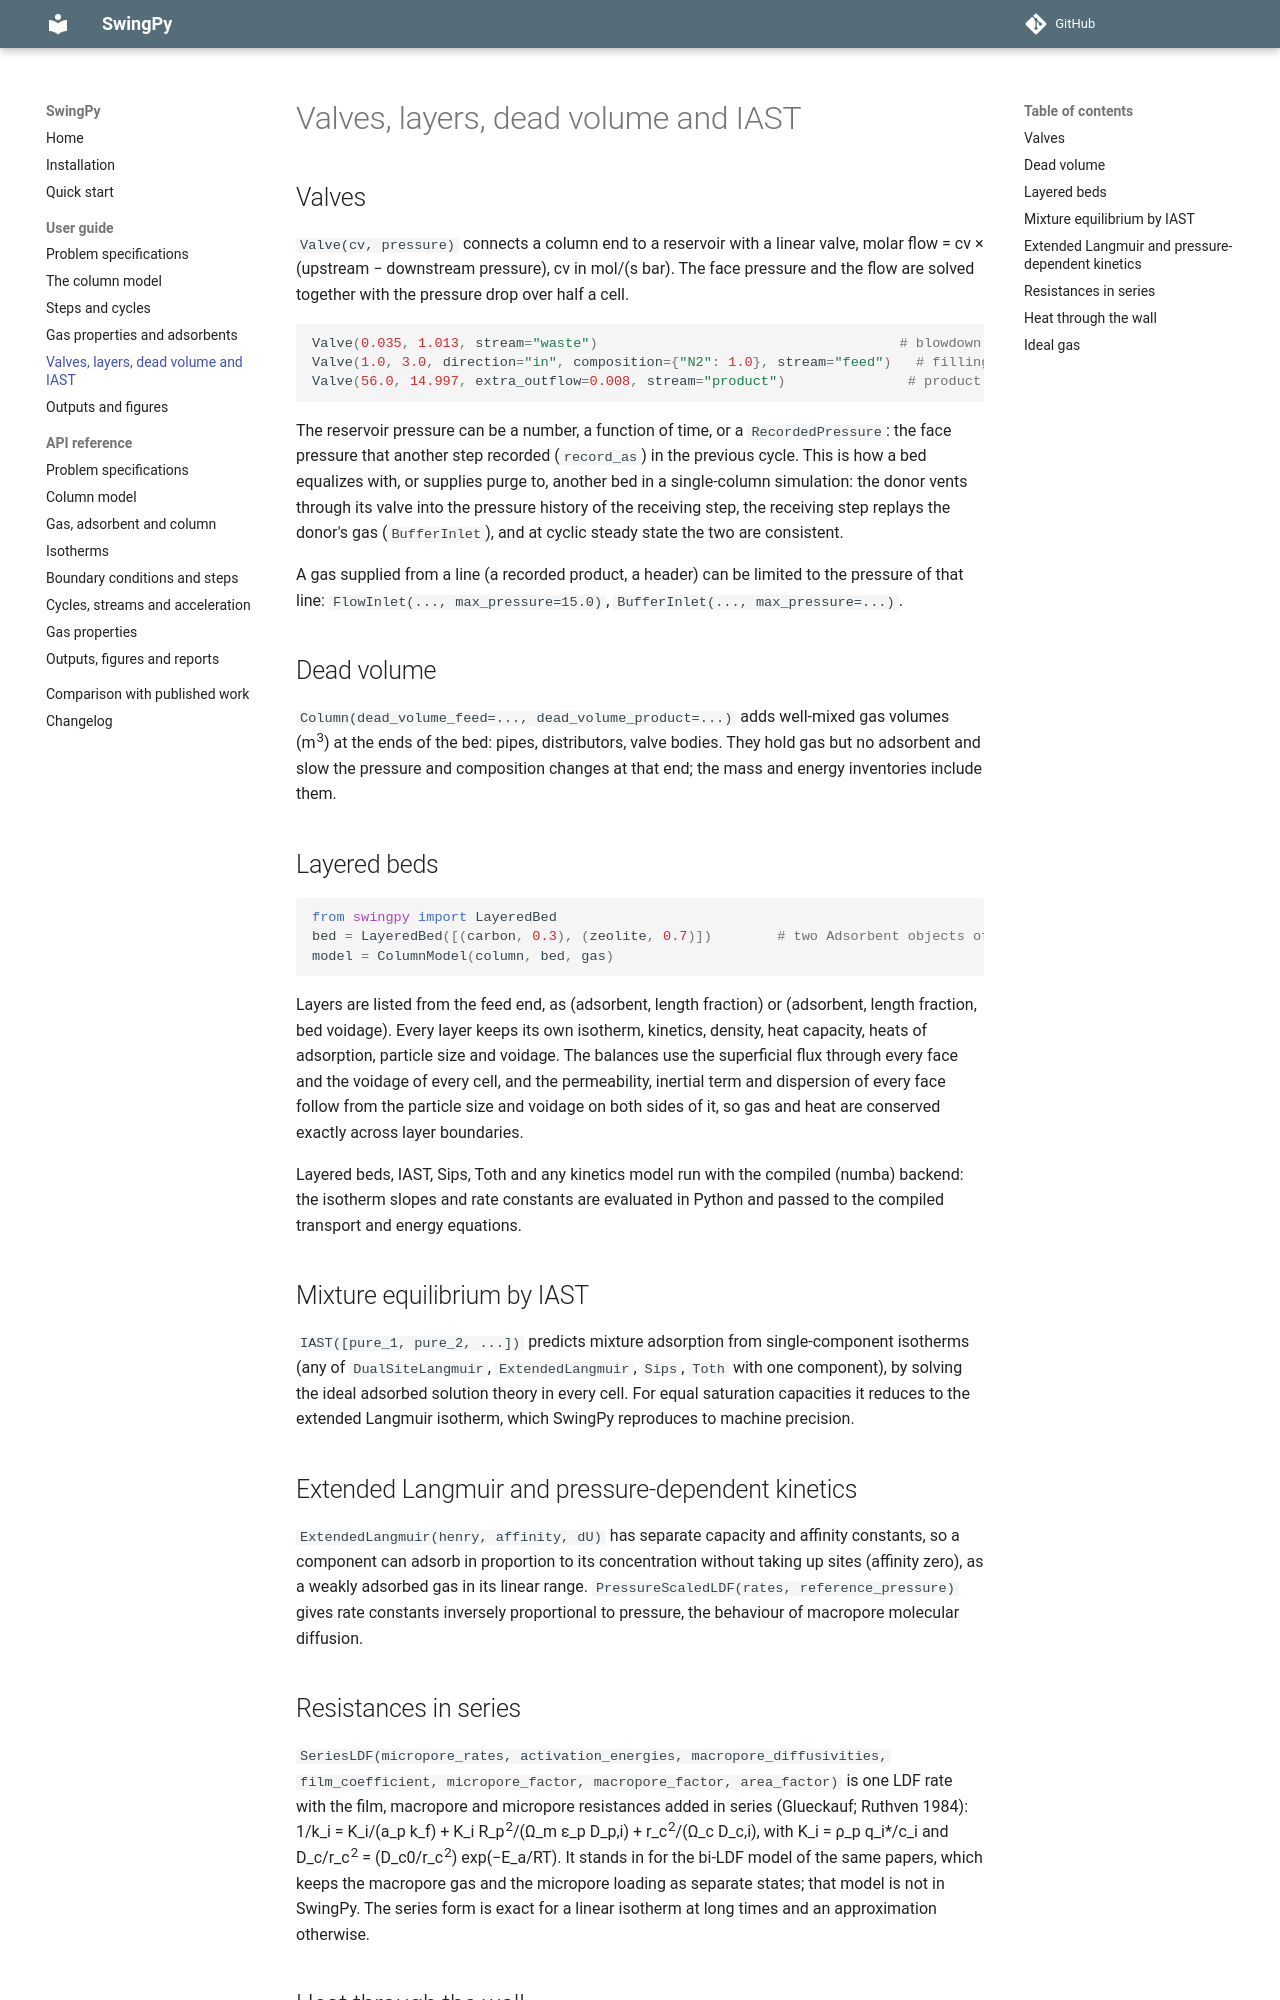

repository: mohammmadyazdani/swingpy · page: guide/extensions/index.html · generator: mkdocs

# Valves, layers, dead volume and IAST

## Valves

`Valve(cv, pressure)` connects a column end to a reservoir with a linear valve, molar flow = cv × (upstream − downstream pressure), cv in mol/(s bar). The face pressure and the flow are solved together with the pressure drop over half a cell.

```python
Valve(0.035, 1.013, stream="waste")                                     # blowdown to the waste line
Valve(1.0, 3.0, direction="in", composition={"N2": 1.0}, stream="feed")   # filling from a 3 bar header
Valve(56.0, 14.997, extra_outflow=0.008, stream="product")               # product valve and a fixed side draw
```

The reservoir pressure can be a number, a function of time, or a `RecordedPressure`: the face pressure that another step recorded (`record_as`) in the previous cycle. This is how a bed equalizes with, or supplies purge to, another bed in a single-column simulation: the donor vents through its valve into the pressure history of the receiving step, the receiving step replays the donor's gas (`BufferInlet`), and at cyclic steady state the two are consistent.

A gas supplied from a line (a recorded product, a header) can be limited to the pressure of that line: `FlowInlet(..., max_pressure=15.0)`, `BufferInlet(..., max_pressure=...)`.

## Dead volume

`Column(dead_volume_feed=..., dead_volume_product=...)` adds well-mixed gas volumes (m<sup>3</sup>) at the ends of the bed: pipes, distributors, valve bodies. They hold gas but no adsorbent and slow the pressure and composition changes at that end; the mass and energy inventories include them.

## Layered beds

```python
from swingpy import LayeredBed
bed = LayeredBed([(carbon, 0.3), (zeolite, 0.7)])        # two Adsorbent objects of your own
model = ColumnModel(column, bed, gas)
```

Layers are listed from the feed end, as (adsorbent, length fraction) or (adsorbent, length fraction, bed voidage). Every layer keeps its own isotherm, kinetics, density, heat capacity, heats of adsorption, particle size and voidage. The balances use the superficial flux through every face and the voidage of every cell, and the permeability, inertial term and dispersion of every face follow from the particle size and voidage on both sides of it, so gas and heat are conserved exactly across layer boundaries.

Layered beds, IAST, Sips, Toth and any kinetics model run with the compiled (numba) backend: the isotherm slopes and rate constants are evaluated in Python and passed to the compiled transport and energy equations.

## Mixture equilibrium by IAST

`IAST([pure_1, pure_2, ...])` predicts mixture adsorption from single-component isotherms (any of `DualSiteLangmuir`, `ExtendedLangmuir`, `Sips`, `Toth` with one component), by solving the ideal adsorbed solution theory in every cell. For equal saturation capacities it reduces to the extended Langmuir isotherm, which SwingPy reproduces to machine precision.

## Extended Langmuir and pressure-dependent kinetics

`ExtendedLangmuir(henry, affinity, dU)` has separate capacity and affinity constants, so a component can adsorb in proportion to its concentration without taking up sites (affinity zero), as a weakly adsorbed gas in its linear range. `PressureScaledLDF(rates, reference_pressure)` gives rate constants inversely proportional to pressure, the behaviour of macropore molecular diffusion.
